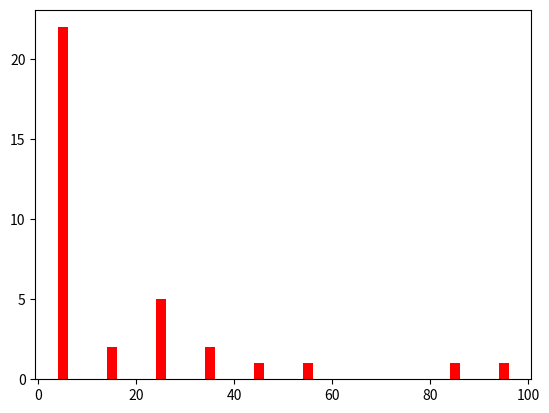

Reproduce this figure in Python.
from matplotlib import pyplot as plt
ages=[2,3,4,5,23,34,45,2,12,23,2,3,3,4,3,4,3,4,3,4,3,4,2,23,2,3,2,3,23,12,23,34,56,89,90]
range=(0,100)
bins=10
plt.hist(ages,bins,range,color='red',histtype='bar',rwidth=0.2)
plt.show()
